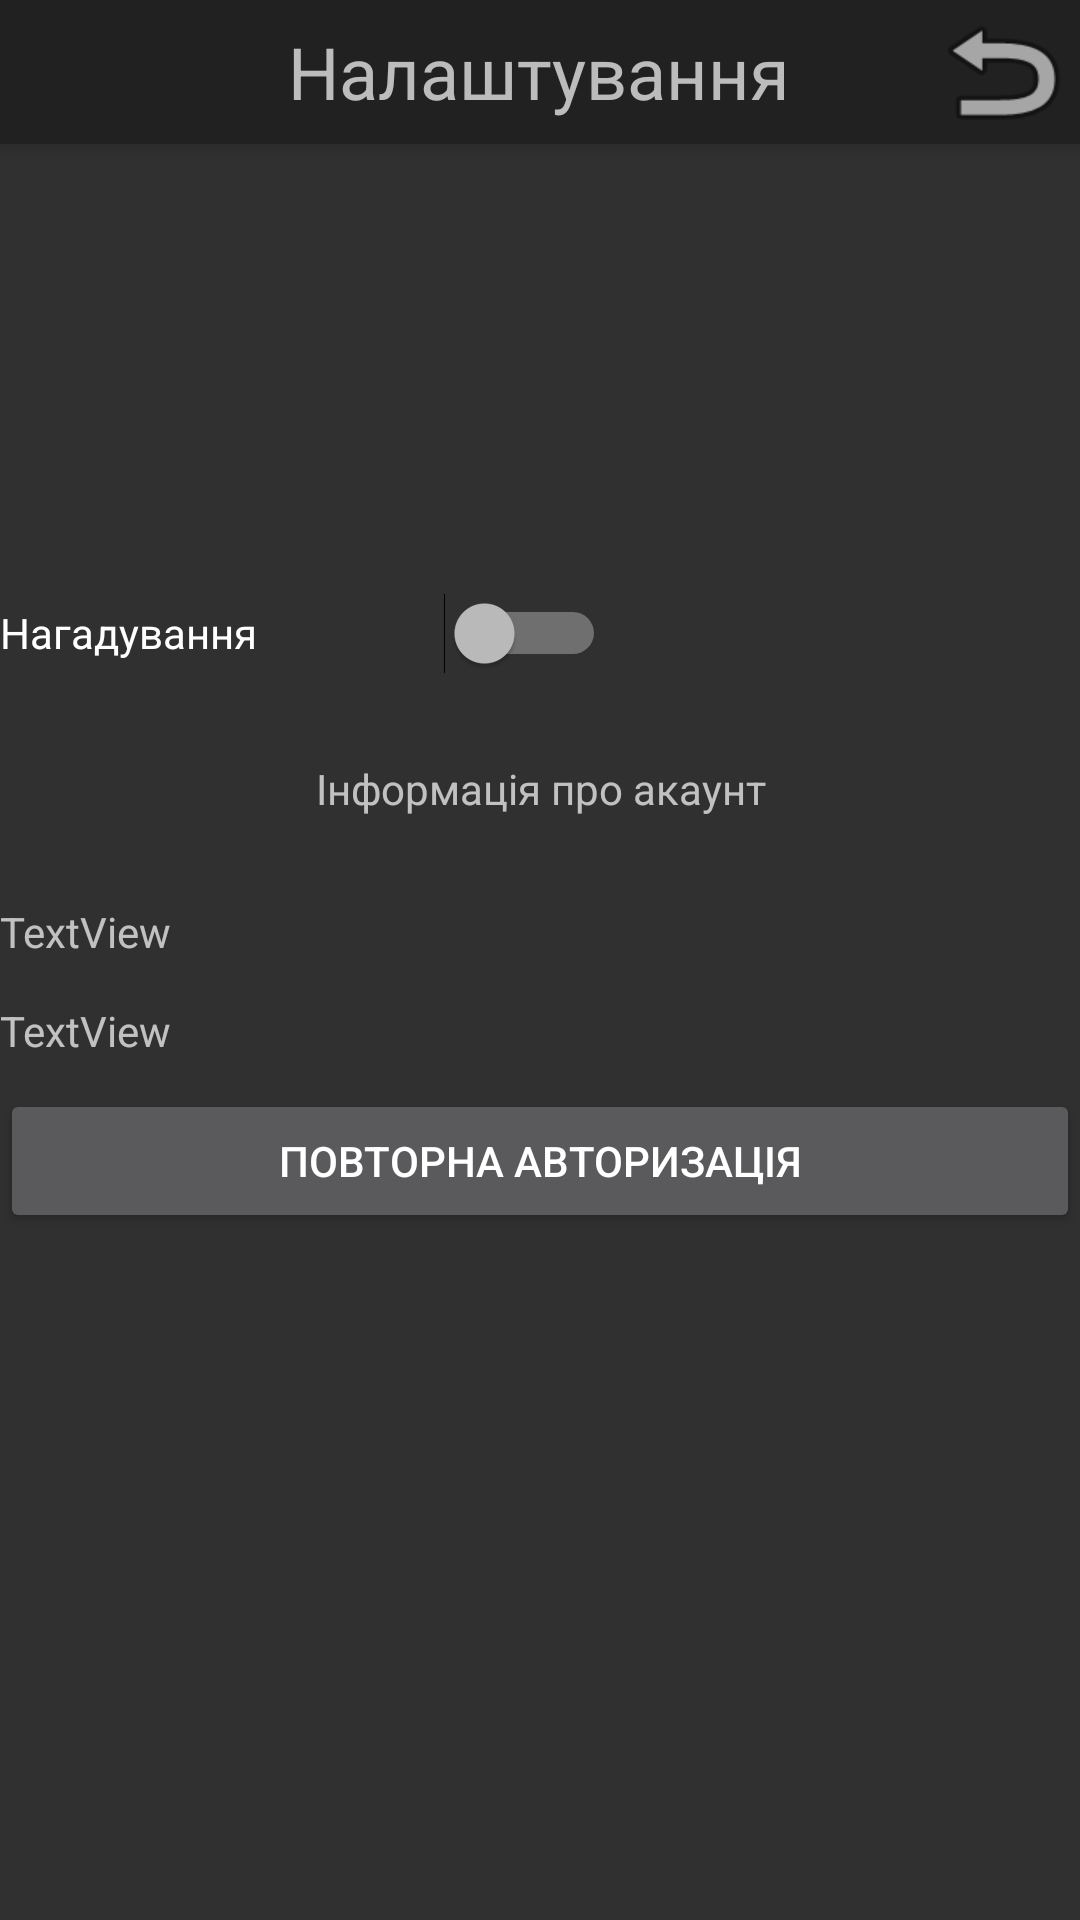

This screen was rendered from an Android layout file. Write that file and the resources it references.
<!-- AndroidManifest.xml: application theme Theme.AppCompat.NoActionBar -->
<!-- res/layout/activity_settings.xml -->
<?xml version="1.0" encoding="utf-8"?>
<android.support.design.widget.CoordinatorLayout xmlns:android="http://schemas.android.com/apk/res/android"
    xmlns:app="http://schemas.android.com/apk/res-auto"
    xmlns:tools="http://schemas.android.com/tools"
    android:layout_width="match_parent"
    android:layout_height="match_parent"
    android:fitsSystemWindows="true"
    tools:context="com.example.adminto.buschedule.settings">

    <android.support.design.widget.AppBarLayout
        android:layout_width="match_parent"
        android:layout_height="wrap_content"
        android:theme="@style/AppBarOverlay">

        <FrameLayout
            android:layout_width="match_parent"
            android:layout_height="wrap_content">

            <TextView
                android:id="@+id/textView6"
                android:layout_width="wrap_content"
                android:layout_height="wrap_content"
                android:layout_gravity="center"
                android:text="Налаштування"
                android:textAllCaps="false"
                android:textSize="24sp" />

            <Button
                android:layout_width="52dp"
                android:layout_height="wrap_content"
                android:id="@+id/backTo"
                android:layout_gravity="top|right"
                android:background="@android:drawable/ic_menu_revert"
                android:onClick="backOnClick"/>
        </FrameLayout>
    </android.support.design.widget.AppBarLayout>

    <RelativeLayout
        android:layout_width="match_parent"
        android:layout_height="459dp"
        android:layout_gravity="bottom"
        android:weightSum="1">

        <Switch
            android:id="@+id/AlarmSwitcher"
            android:layout_width="202dp"
            android:layout_height="60dp"
            android:text="Нагадування   "
            android:textOff="Виключено"
            android:textOn="Включено"
            android:textSize="14sp"
            android:layout_alignParentTop="true"
            android:layout_alignParentLeft="true"
            android:layout_alignParentStart="true" />

        <RelativeLayout
            android:layout_width="wrap_content"
            android:layout_height="170dp"
            android:layout_alignParentLeft="true"
            android:layout_alignParentStart="true"
            android:layout_below="@+id/AlarmSwitcher"
            android:layout_weight="1"
            android:background="@drawable/border"
            android:orientation="horizontal"
            android:id="@+id/relativeLayout">

            <TextView
                android:id="@+id/Group"
                android:layout_width="match_parent"
                android:layout_height="wrap_content"
                android:layout_alignParentLeft="true"
                android:layout_alignParentStart="true"
                android:layout_below="@+id/Role"
                android:layout_marginTop="14dp"
                android:layout_weight="1"
                android:text="TextView" />

            <TextView
                android:id="@+id/Role"
                android:layout_width="match_parent"
                android:layout_height="wrap_content"
                android:layout_alignParentLeft="true"
                android:layout_alignParentStart="true"
                android:layout_below="@+id/linearLayout"
                android:layout_marginTop="16dp"
                android:layout_weight="1"
                android:text="TextView" />

            <LinearLayout
                android:id="@+id/linearLayout"
                android:layout_width="match_parent"
                android:layout_height="44dp"
                android:orientation="horizontal">

                <TextView
                    android:id="@+id/text"
                    android:layout_width="wrap_content"
                    android:layout_height="match_parent"
                    android:layout_gravity="center"
                    android:layout_weight="1"
                    android:background="@drawable/border"
                    android:gravity="center"
                    android:text="Інформація про акаунт"
                    android:textAlignment="gravity" />
            </LinearLayout>

            <Button
                android:id="@+id/Reset"
                android:layout_width="match_parent"
                android:layout_height="wrap_content"
                android:layout_alignParentBottom="true"
                android:layout_alignParentLeft="true"
                android:layout_alignParentStart="true"
                android:text="Повторна авторизація" />

        </RelativeLayout>

    </RelativeLayout>


</android.support.design.widget.CoordinatorLayout>
<!-- resources referenced by this layout -->
<resources>
  <style name="AppBarOverlay" parent="ThemeOverlay.AppCompat.Dark.ActionBar" />
</resources>
